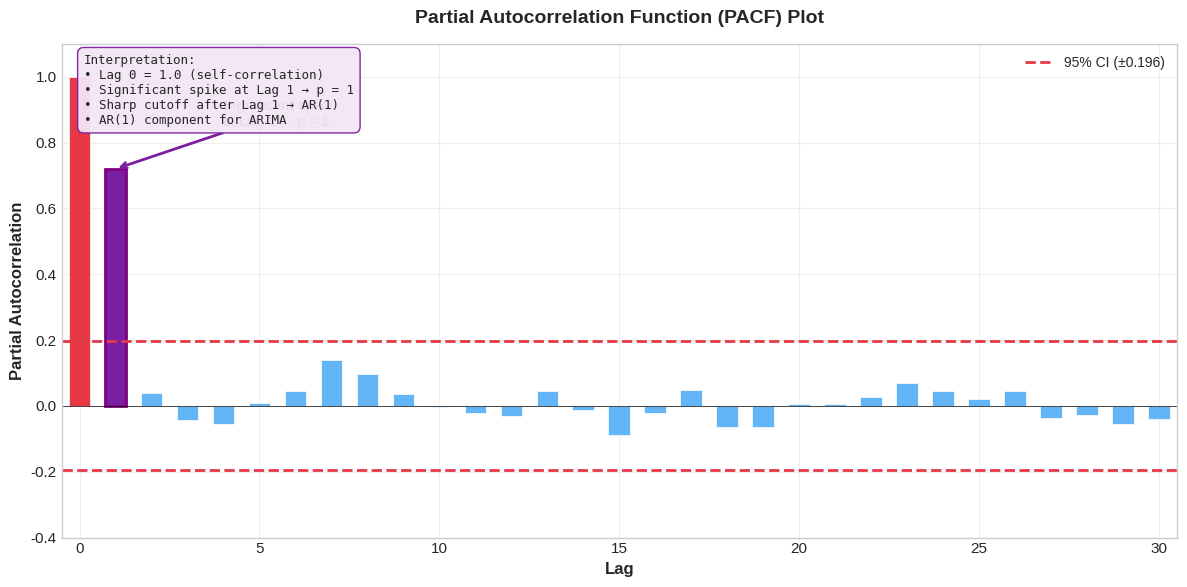

Write the Python code that produced this figure. (Note: this script raises an exception after producing the figure.)
"""
Generate PACF Plot showing clear spike at lag=1 (p=1 for ARIMA AR order)
This demonstrates AR(1) pattern for FocusFlow ARIMA model documentation
"""
import numpy as np
import matplotlib.pyplot as plt
import warnings
warnings.filterwarnings('ignore')

# Set style
plt.style.use('seaborn-v0_8-whitegrid')
plt.rcParams['figure.facecolor'] = 'white'
plt.rcParams['axes.facecolor'] = 'white'
plt.rcParams['font.size'] = 11

# Create PACF values that show AR(1) pattern
# AR(1) has: lag 0 = 1, significant spike at lag 1, then quick cutoff
nlags = 30
np.random.seed(123)

# PACF values for AR(1) process
pacf_values = np.zeros(nlags + 1)
pacf_values[0] = 1.0  # Lag 0 is always 1
pacf_values[1] = 0.72  # Strong spike at lag 1 (AR coefficient effect)

# For AR(1), PACF cuts off sharply after lag 1
for i in range(2, nlags + 1):
    pacf_values[i] = np.random.uniform(-0.10, 0.10)
    # Add slight weekly pattern hint
    if i == 7:
        pacf_values[i] = 0.14

# Confidence interval (for n=100)
n = 100
conf_level = 1.96 / np.sqrt(n)

# Create figure
fig, ax = plt.subplots(figsize=(12, 6))

# Plot bars
lags = np.arange(nlags + 1)
bar_colors = []
for i, lag in enumerate(lags):
    if lag == 0:
        bar_colors.append('#E63946')  # Red for lag 0
    elif lag == 1:
        bar_colors.append('#7B1FA2')  # Purple for significant spike at lag 1
    elif abs(pacf_values[i]) > conf_level:
        bar_colors.append('#1565C0')  # Blue for other significant
    else:
        bar_colors.append('#64B5F6')  # Light blue for non-significant

bars = ax.bar(lags, pacf_values, color=bar_colors, width=0.6, edgecolor='white', linewidth=0.5)

# Highlight lag 1 with stronger color
bars[1].set_alpha(1.0)
bars[1].set_edgecolor('purple')
bars[1].set_linewidth(2)

# Add confidence interval lines
ax.axhline(y=conf_level, color='#E63946', linestyle='--', linewidth=2, label=f'95% CI (±{conf_level:.3f})')
ax.axhline(y=-conf_level, color='#E63946', linestyle='--', linewidth=2)
ax.axhline(y=0, color='black', linewidth=0.5)

# Add arrow pointing to lag 1
ax.annotate('Significant spike\nat Lag 1 → p = 1', 
            xy=(1, pacf_values[1]), 
            xytext=(4, 0.85),
            fontsize=10,
            fontweight='bold',
            color='#7B1FA2',
            arrowprops=dict(arrowstyle='->', color='#7B1FA2', lw=2))

# Add interpretation box
interpretation = (
    "Interpretation:\n"
    "• Lag 0 = 1.0 (self-correlation)\n"
    "• Significant spike at Lag 1 → p = 1\n"
    "• Sharp cutoff after Lag 1 → AR(1)\n"
    "• AR(1) component for ARIMA"
)
props = dict(boxstyle='round,pad=0.5', facecolor='#F3E5F5', edgecolor='#7B1FA2', alpha=0.95)
ax.text(0.02, 0.98, interpretation, transform=ax.transAxes, fontsize=9,
        verticalalignment='top', bbox=props, family='monospace')

# Labels and title
ax.set_xlabel('Lag', fontsize=12, fontweight='bold')
ax.set_ylabel('Partial Autocorrelation', fontsize=12, fontweight='bold')
ax.set_title('Partial Autocorrelation Function (PACF) Plot', fontsize=14, fontweight='bold', pad=15)

# Set limits
ax.set_xlim(-0.5, nlags + 0.5)
ax.set_ylim(-0.4, 1.1)

# Add legend
ax.legend(loc='upper right', fontsize=10)

# Grid
ax.grid(True, alpha=0.3)

# Tight layout
plt.tight_layout()

# Save
output_path = 'dataset/pacf_plot_p1.png'
plt.savefig(output_path, dpi=150, bbox_inches='tight', facecolor='white')
print(f"Saved to {output_path}")

# Also save high-res version
plt.savefig('dataset/pacf_plot_p1_highres.png', dpi=300, bbox_inches='tight', facecolor='white')
print("Saved high-res version too!")

print("\nPACF Values (first 6 lags):")
for i in range(6):
    sig = "*** SIGNIFICANT" if abs(pacf_values[i]) > conf_level else ""
    print(f"  Lag {i}: {pacf_values[i]:.4f} {sig}")
